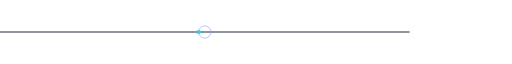
t = 0.00 s
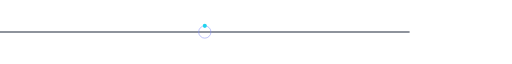
t = 0.75 s
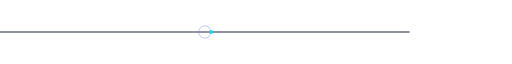
t = 1.50 s
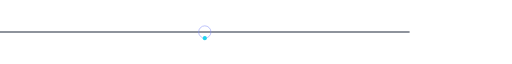
t = 2.25 s

The animated SVG that drew these frames (rendered in a browser with its animation timeline set to each time). Animation: 1 SMIL element (animateMotion=1); one cycle of 3.00 s, repeats indefinitely.

<svg xmlns="http://www.w3.org/2000/svg" viewBox="0 0 1000 60" width="800" height="60">
  <line x1="0" y1="30" x2="800" y2="30" stroke="#1e293b" stroke-width="2"/>

  <circle cx="400" cy="30" r="12" fill="none" stroke="#818cf8"/>

  <circle r="4" fill="#22d3ee">
    <animateMotion dur="3s" repeatCount="indefinite"
      path="M388 30 A12 12 0 1 1 412 30 A12 12 0 1 1 388 30"/>
  </circle>
</svg>
